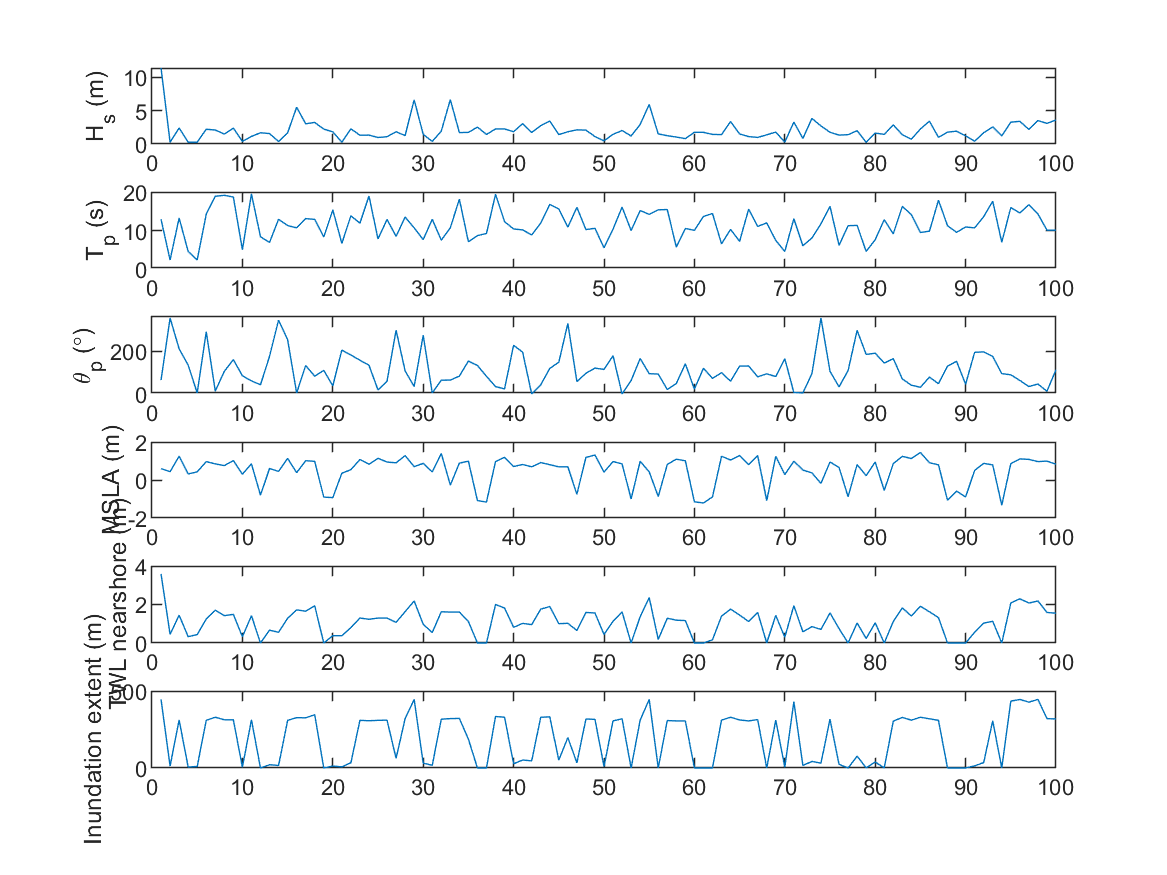

Data behind this chart, as committed beside it:
11.36, 12.916, 65, 0.59878, 3.5871, 445.31
0.2584, 2.346, 355, 0.4364, 0.4489, 12.58
2.393, 13.25, 211.2, 1.253, 1.444, 312
0.2747, 4.554, 135, 0.317, 0.3291, 6.29
0.2753, 2.346, 5, 0.4295, 0.4366, 10.06
2.209, 14.27, 291.1, 0.9679, 1.246, 309.4
2.084, 18.9, 13.66, 0.8481, 1.702, 329.6
1.487, 19.14, 106, 0.7581, 1.421, 313.2
2.37, 18.69, 160.8, 1.02, 1.487, 313.2
0.3917, 5.007, 85, 0.3033, 0.3239, 5.032
1.134, 19.5, 61.48, 0.8532, 1.418, 313.2
1.676, 8.373, 43, -0.7994, 0, 0
1.559, 6.9, 175.7, 0.6025, 0.668, 21.39
0.3705, 12.92, 345, 0.4535, 0.5559, 16.35
1.655, 11.29, 254.4, 1.139, 1.283, 309.4
5.491, 10.69, 5, 0.3869, 1.72, 327.1
3.021, 13.09, 132.8, 1.016, 1.653, 325.8
3.225, 12.89, 83.21, 0.9817, 1.932, 345.9
2.23, 8.326, 110.5, -0.8989, 0, 0
1.81, 15.36, 38.1, -0.9281, 0.383, 12.58
0.2718, 6.654, 205, 0.3574, 0.3775, 7.548
2.269, 13.8, 182.5, 0.5429, 0.7992, 33.96
1.312, 11.91, 157.8, 1.079, 1.298, 309.4
1.33, 18.95, 134.6, 0.8289, 1.232, 306.9
0.97, 7.812, 18.82, 1.141, 1.295, 309.4
1.088, 12.87, 59.82, 0.946, 1.296, 310.7
1.829, 8.478, 298.3, 0.9039, 1.073, 62.9
1.254, 13.48, 107.7, 1.282, 1.629, 320.8
6.595, 10.69, 35, 0.705, 2.183, 445.3
1.441, 7.633, 274.6, 0.8735, 0.9718, 31.45
0.3869, 12.92, 5, 0.4252, 0.5436, 17.61
1.917, 7.491, 64.75, 1.398, 1.624, 317
6.63, 10.69, 65, -0.2693, 1.606, 320.8
1.709, 18.15, 83.61, 0.8892, 1.609, 322
1.734, 7.075, 154, 0.9891, 1.112, 187.4
2.523, 8.671, 133.2, -1.081, 0, 0
1.426, 9.228, 82.64, -1.164, 0, 0
2.253, 19.42, 34.67, 0.9704, 2, 334.6
2.247, 12.29, 23.8, 1.193, 1.816, 329.6
1.838, 10.4, 227.9, 0.7095, 0.8151, 27.68
3.051, 10.15, 195.2, 0.8163, 1.019, 51.58
1.716, 8.845, 0.342, 0.6936, 0.9551, 46.54
2.734, 11.91, 42.72, 0.9168, 1.759, 329.6
3.446, 16.77, 119.7, 0.8062, 1.893, 332.1
1.413, 15.59, 148.3, 0.6932, 1.004, 51.58
1.825, 10.87, 329.9, 0.6959, 1.022, 197.5
2.114, 16.01, 58.04, -0.7503, 0.6504, 33.96
2.077, 10.23, 96.88, 1.189, 1.587, 318.3
1.107, 10.57, 121, 1.315, 1.559, 315.7
0.4796, 5.505, 115, 0.4143, 0.4433, 10.06
1.445, 10.36, 178.8, 0.9717, 1.129, 305.7
2.017, 16.07, 0.4288, 0.8478, 1.613, 319.5
1.196, 9.991, 62.92, -0.9984, 0, 0
2.922, 15.18, 165.7, 0.9857, 1.364, 310.7
5.908, 14.2, 95, 0.428, 2.358, 445.3
1.505, 15.37, 93.33, -0.871, 0.1847, 0
1.236, 15.44, 20.93, 0.8216, 1.285, 308.2
1.042, 5.683, 49.1, 1.095, 1.185, 305.7
0.7983, 10.52, 141.3, 1.01, 1.165, 305.7
1.755, 10.04, 22.8, -1.15, 0, 0
1.741, 13.65, 120.4, -1.208, 0, 0
... 39 more rows
